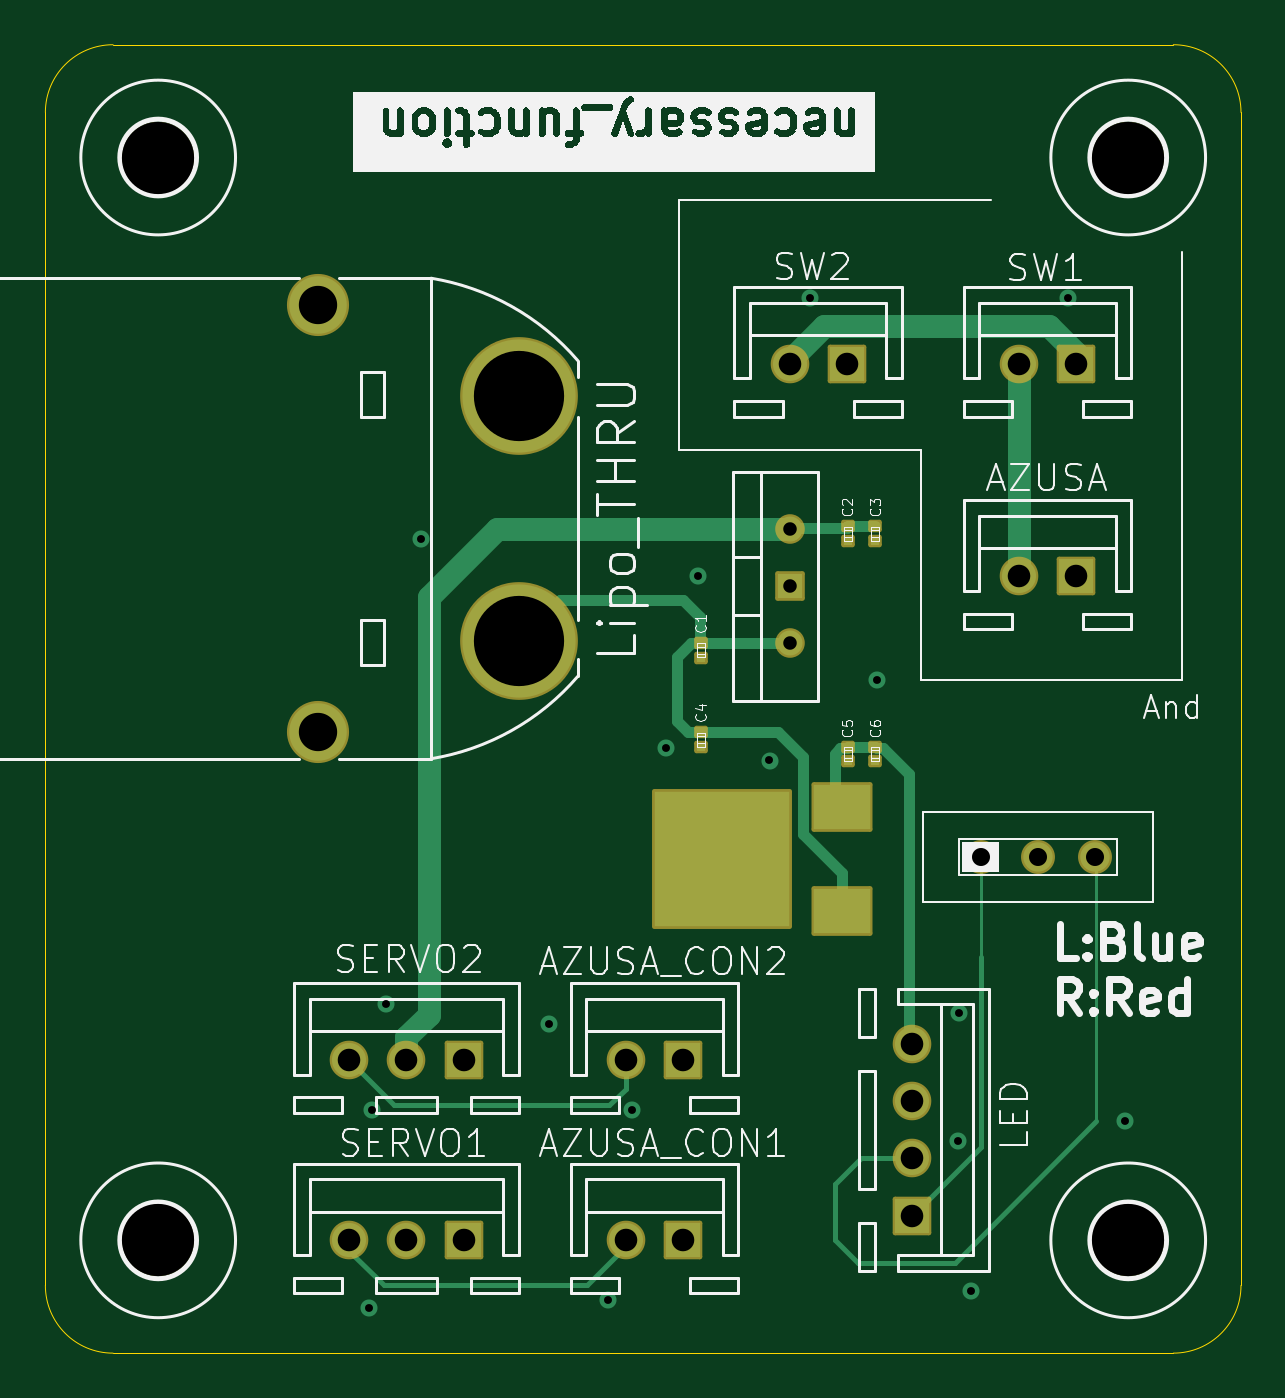
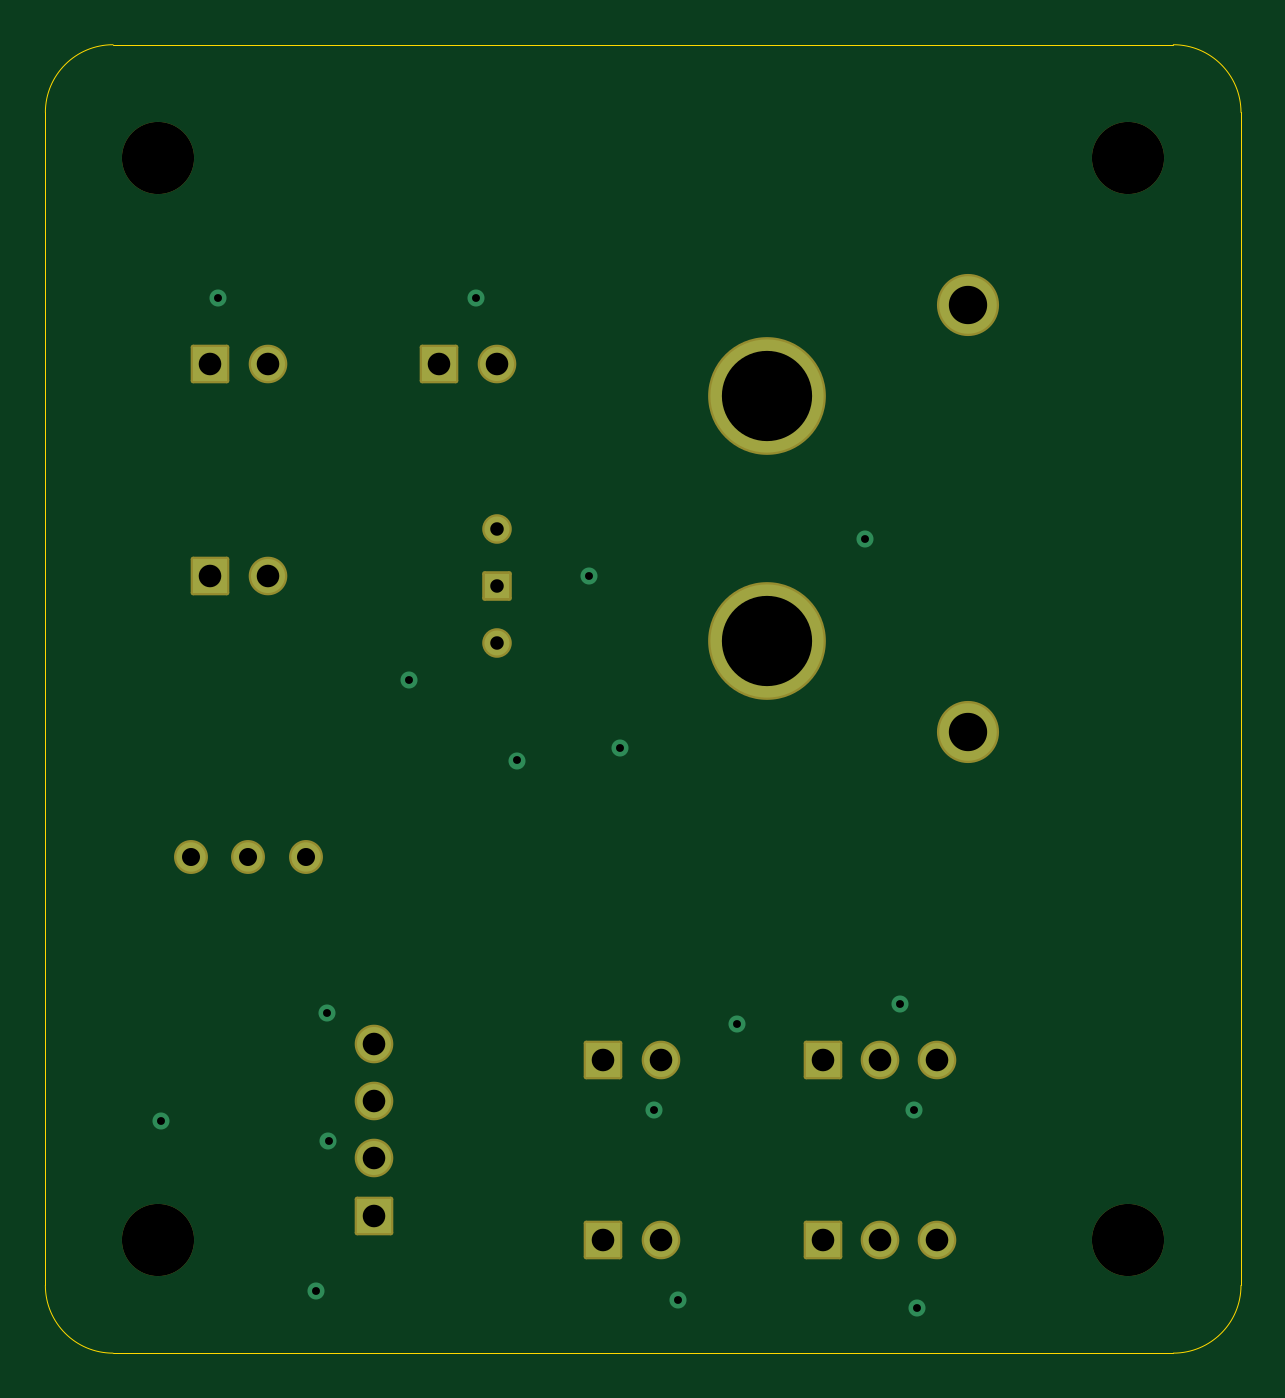
Circuit board: 11 layer files. Board 53.0 x 58.0 mm.
- bottom_copper: Mix necessary function-B_Cu.gbr (3265 bytes)
- bottom_mask: Mix necessary function-B_Mask.gbr (2740 bytes)
- paste: Mix necessary function-B_Paste.gbr (465 bytes)
- bottom_silk: Mix necessary function-B_Silkscreen.gbr (466 bytes)
- outline: Mix necessary function-Edge_Cuts.gbr (1005 bytes)
- top_copper: Mix necessary function-F_Cu.gbr (8056 bytes)
- top_mask: Mix necessary function-F_Mask.gbr (3587 bytes)
- paste: Mix necessary function-F_Paste.gbr (1071 bytes)
- top_silk: Mix necessary function-F_Silkscreen.gbr (86390 bytes)
- drill: Mix necessary function-NPTH.drl (389 bytes)
- drill: Mix necessary function-PTH.drl (1355 bytes)

=== bottom_copper: Mix necessary function-B_Cu.gbr ===
%TF.GenerationSoftware,KiCad,Pcbnew,7.0.1*%
%TF.CreationDate,2023-09-15T12:38:23+09:00*%
%TF.ProjectId,Mix necessary function,4d697820-6e65-4636-9573-736172792066,rev?*%
%TF.SameCoordinates,Original*%
%TF.FileFunction,Copper,L2,Bot*%
%TF.FilePolarity,Positive*%
%FSLAX46Y46*%
G04 Gerber Fmt 4.6, Leading zero omitted, Abs format (unit mm)*
G04 Created by KiCad (PCBNEW 7.0.1) date 2023-09-15 12:38:23*
%MOMM*%
%LPD*%
G01*
G04 APERTURE LIST*
%TA.AperFunction,ComponentPad*%
%ADD10R,1.108000X1.108000*%
%TD*%
%TA.AperFunction,ComponentPad*%
%ADD11C,1.108000*%
%TD*%
%TA.AperFunction,ComponentPad*%
%ADD12R,1.508000X1.508000*%
%TD*%
%TA.AperFunction,ComponentPad*%
%ADD13C,1.508000*%
%TD*%
%TA.AperFunction,ComponentPad*%
%ADD14C,5.016000*%
%TD*%
%TA.AperFunction,ComponentPad*%
%ADD15C,2.550000*%
%TD*%
%TA.AperFunction,ComponentPad*%
%ADD16C,1.300000*%
%TD*%
%TA.AperFunction,ViaPad*%
%ADD17C,0.756400*%
%TD*%
G04 APERTURE END LIST*
D10*
%TO.P,U$1,GND*%
%TO.N,GND*%
X155001100Y-100003600D03*
D11*
%TO.P,U$1,INPUT*%
%TO.N,PVCC*%
X155001100Y-102543600D03*
%TO.P,U$1,OUTPUT*%
%TO.N,+6V*%
X155001100Y-97463600D03*
%TD*%
D12*
%TO.P,LED,1*%
%TO.N,BLUE*%
X160431100Y-127913600D03*
D13*
%TO.P,LED,2*%
%TO.N,RED*%
X160431100Y-125373600D03*
%TO.P,LED,3*%
%TO.N,N/C*%
X160431100Y-122833600D03*
%TO.P,LED,4*%
%TO.N,+12V*%
X160431100Y-120293600D03*
%TD*%
D12*
%TO.P,SW2,1*%
%TO.N,GND*%
X157531100Y-90143600D03*
D13*
%TO.P,SW2,2*%
%TO.N,EM*%
X154991100Y-90143600D03*
%TD*%
D14*
%TO.P,Lipo_THRU,+*%
%TO.N,PVCC*%
X143001100Y-102453600D03*
%TO.P,Lipo_THRU,-*%
%TO.N,GND*%
X143001100Y-91553600D03*
D15*
%TO.P,Lipo_THRU,P$3*%
%TO.N,N/C*%
X134101100Y-106453600D03*
%TO.P,Lipo_THRU,P$4*%
X134101100Y-87553600D03*
%TD*%
D12*
%TO.P,SERVO2,1*%
%TO.N,GND*%
X140541100Y-121003600D03*
D13*
%TO.P,SERVO2,2*%
%TO.N,+6V*%
X138001100Y-121003600D03*
%TO.P,SERVO2,3*%
%TO.N,PWM2_SERVO*%
X135461100Y-121003600D03*
%TD*%
D12*
%TO.P,AZUSA_CON2,1*%
%TO.N,GND*%
X150271100Y-121003600D03*
D13*
%TO.P,AZUSA_CON2,2*%
%TO.N,PWM2_SERVO*%
X147731100Y-121003600D03*
%TD*%
D12*
%TO.P,AZUSA,1*%
%TO.N,GND*%
X167691100Y-99573600D03*
D13*
%TO.P,AZUSA,2*%
%TO.N,VCC*%
X165151100Y-99573600D03*
%TD*%
D16*
%TO.P,LED_SW0,C*%
%TO.N,GND*%
X166001100Y-112003600D03*
%TO.P,LED_SW0,L*%
%TO.N,BLUE*%
X163461100Y-112003600D03*
%TO.P,LED_SW0,R*%
%TO.N,RED*%
X168541100Y-112003600D03*
%TD*%
D12*
%TO.P,AZUSA_CON1,1*%
%TO.N,GND*%
X150271100Y-129003600D03*
D13*
%TO.P,AZUSA_CON1,2*%
%TO.N,PWM1_SERVO*%
X147731100Y-129003600D03*
%TD*%
D12*
%TO.P,SERVO1,1*%
%TO.N,GND*%
X140541100Y-129003600D03*
D13*
%TO.P,SERVO1,2*%
%TO.N,+6V*%
X138001100Y-129003600D03*
%TO.P,SERVO1,3*%
%TO.N,PWM1_SERVO*%
X135461100Y-129003600D03*
%TD*%
D12*
%TO.P,SW1,1*%
%TO.N,EM*%
X167691100Y-90143600D03*
D13*
%TO.P,SW1,2*%
%TO.N,VCC*%
X165151100Y-90143600D03*
%TD*%
D17*
%TO.N,GND*%
X148019100Y-123224600D03*
X146940100Y-131640600D03*
X137114100Y-118526600D03*
X144336100Y-119414600D03*
X136352100Y-131988600D03*
X136479100Y-123225600D03*
X154100100Y-107732600D03*
X149528100Y-107176600D03*
X158878100Y-104144600D03*
X150925100Y-99556600D03*
X138654100Y-97920600D03*
%TO.N,N$13*%
X162514100Y-118907600D03*
%TO.N,GND*%
X162451100Y-124606600D03*
X169880100Y-123733600D03*
X163022100Y-131226600D03*
X155910100Y-87221600D03*
X167340100Y-87221600D03*
%TD*%
M02*

=== bottom_mask: Mix necessary function-B_Mask.gbr (2740 bytes, source withheld) ===
=== paste: Mix necessary function-B_Paste.gbr ===
%TF.GenerationSoftware,KiCad,Pcbnew,7.0.1*%
%TF.CreationDate,2023-09-15T12:38:23+09:00*%
%TF.ProjectId,Mix necessary function,4d697820-6e65-4636-9573-736172792066,rev?*%
%TF.SameCoordinates,Original*%
%TF.FileFunction,Paste,Bot*%
%TF.FilePolarity,Positive*%
%FSLAX46Y46*%
G04 Gerber Fmt 4.6, Leading zero omitted, Abs format (unit mm)*
G04 Created by KiCad (PCBNEW 7.0.1) date 2023-09-15 12:38:23*
%MOMM*%
%LPD*%
G01*
G04 APERTURE LIST*
G04 APERTURE END LIST*
M02*

=== bottom_silk: Mix necessary function-B_Silkscreen.gbr ===
%TF.GenerationSoftware,KiCad,Pcbnew,7.0.1*%
%TF.CreationDate,2023-09-15T12:38:23+09:00*%
%TF.ProjectId,Mix necessary function,4d697820-6e65-4636-9573-736172792066,rev?*%
%TF.SameCoordinates,Original*%
%TF.FileFunction,Legend,Bot*%
%TF.FilePolarity,Positive*%
%FSLAX46Y46*%
G04 Gerber Fmt 4.6, Leading zero omitted, Abs format (unit mm)*
G04 Created by KiCad (PCBNEW 7.0.1) date 2023-09-15 12:38:23*
%MOMM*%
%LPD*%
G01*
G04 APERTURE LIST*
G04 APERTURE END LIST*
M02*

=== outline: Mix necessary function-Edge_Cuts.gbr ===
%TF.GenerationSoftware,KiCad,Pcbnew,7.0.1*%
%TF.CreationDate,2023-09-15T12:38:23+09:00*%
%TF.ProjectId,Mix necessary function,4d697820-6e65-4636-9573-736172792066,rev?*%
%TF.SameCoordinates,Original*%
%TF.FileFunction,Profile,NP*%
%FSLAX46Y46*%
G04 Gerber Fmt 4.6, Leading zero omitted, Abs format (unit mm)*
G04 Created by KiCad (PCBNEW 7.0.1) date 2023-09-15 12:38:23*
%MOMM*%
%LPD*%
G01*
G04 APERTURE LIST*
%TA.AperFunction,Profile*%
%ADD10C,0.050000*%
%TD*%
G04 APERTURE END LIST*
D10*
X172001100Y-76003600D02*
X125001100Y-76003600D01*
X175001100Y-131003600D02*
X175001100Y-79003600D01*
X175001100Y-79003600D02*
G75*
G03*
X172001100Y-76003600I-3000000J0D01*
G01*
X172001100Y-134003600D02*
G75*
G03*
X175001100Y-131003600I0J3000000D01*
G01*
X122001100Y-131003600D02*
G75*
G03*
X125001100Y-134003600I3000000J0D01*
G01*
X122001100Y-79003600D02*
X122001100Y-131003600D01*
X125001100Y-134003600D02*
X172001100Y-134003600D01*
X125001100Y-76003600D02*
G75*
G03*
X122001100Y-79003600I0J-3000000D01*
G01*
M02*

=== top_copper: Mix necessary function-F_Cu.gbr (8056 bytes, source omitted) ===
=== top_mask: Mix necessary function-F_Mask.gbr ===
%TF.GenerationSoftware,KiCad,Pcbnew,7.0.1*%
%TF.CreationDate,2023-09-15T12:38:23+09:00*%
%TF.ProjectId,Mix necessary function,4d697820-6e65-4636-9573-736172792066,rev?*%
%TF.SameCoordinates,Original*%
%TF.FileFunction,Soldermask,Top*%
%TF.FilePolarity,Negative*%
%FSLAX46Y46*%
G04 Gerber Fmt 4.6, Leading zero omitted, Abs format (unit mm)*
G04 Created by KiCad (PCBNEW 7.0.1) date 2023-09-15 12:38:23*
%MOMM*%
%LPD*%
G01*
G04 APERTURE LIST*
G04 Aperture macros list*
%AMRoundRect*
0 Rectangle with rounded corners*
0 $1 Rounding radius*
0 $2 $3 $4 $5 $6 $7 $8 $9 X,Y pos of 4 corners*
0 Add a 4 corners polygon primitive as box body*
4,1,4,$2,$3,$4,$5,$6,$7,$8,$9,$2,$3,0*
0 Add four circle primitives for the rounded corners*
1,1,$1+$1,$2,$3*
1,1,$1+$1,$4,$5*
1,1,$1+$1,$6,$7*
1,1,$1+$1,$8,$9*
0 Add four rect primitives between the rounded corners*
20,1,$1+$1,$2,$3,$4,$5,0*
20,1,$1+$1,$4,$5,$6,$7,0*
20,1,$1+$1,$6,$7,$8,$9,0*
20,1,$1+$1,$8,$9,$2,$3,0*%
G04 Aperture macros list end*
%ADD10RoundRect,0.101600X0.554000X-0.554000X0.554000X0.554000X-0.554000X0.554000X-0.554000X-0.554000X0*%
%ADD11C,1.311200*%
%ADD12C,3.200000*%
%ADD13RoundRect,0.101600X-0.754000X0.754000X-0.754000X-0.754000X0.754000X-0.754000X0.754000X0.754000X0*%
%ADD14C,1.711200*%
%ADD15RoundRect,0.101600X3.000000X-3.000000X3.000000X3.000000X-3.000000X3.000000X-3.000000X-3.000000X0*%
%ADD16RoundRect,0.101600X1.250000X-1.000000X1.250000X1.000000X-1.250000X1.000000X-1.250000X-1.000000X0*%
%ADD17RoundRect,0.101600X-0.754000X-0.754000X0.754000X-0.754000X0.754000X0.754000X-0.754000X0.754000X0*%
%ADD18RoundRect,0.101600X-0.200000X0.175000X-0.200000X-0.175000X0.200000X-0.175000X0.200000X0.175000X0*%
%ADD19C,5.219200*%
%ADD20C,2.753200*%
%ADD21C,1.503200*%
G04 APERTURE END LIST*
D10*
%TO.C,U$1*%
X155001100Y-100003600D03*
D11*
X155001100Y-102543600D03*
X155001100Y-97463600D03*
%TD*%
D12*
%TO.C,H3*%
X127001100Y-129003600D03*
%TD*%
D13*
%TO.C,LED*%
X160431100Y-127913600D03*
D14*
X160431100Y-125373600D03*
X160431100Y-122833600D03*
X160431100Y-120293600D03*
%TD*%
D12*
%TO.C,H1*%
X127001100Y-81003600D03*
%TD*%
D15*
%TO.C,U$17*%
X151981100Y-112084600D03*
D16*
X157331100Y-114384600D03*
X157331100Y-109784600D03*
%TD*%
D17*
%TO.C,SW2*%
X157531100Y-90143600D03*
D14*
X154991100Y-90143600D03*
%TD*%
D12*
%TO.C,H4*%
X170001100Y-129003600D03*
%TD*%
D18*
%TO.C,C5*%
X157588100Y-107120600D03*
X157588100Y-107770600D03*
%TD*%
D19*
%TO.C,Lipo_THRU*%
X143001100Y-102453600D03*
X143001100Y-91553600D03*
D20*
X134101100Y-106453600D03*
X134101100Y-87553600D03*
%TD*%
D18*
%TO.C,C4*%
X151069100Y-106482600D03*
X151069100Y-107132600D03*
%TD*%
%TO.C,C6*%
X158779100Y-107120600D03*
X158779100Y-107770600D03*
%TD*%
D17*
%TO.C,SERVO2*%
X140541100Y-121003600D03*
D14*
X138001100Y-121003600D03*
X135461100Y-121003600D03*
%TD*%
D17*
%TO.C,AZUSA_CON2*%
X150271100Y-121003600D03*
D14*
X147731100Y-121003600D03*
%TD*%
D17*
%TO.C,AZUSA*%
X167691100Y-99573600D03*
D14*
X165151100Y-99573600D03*
%TD*%
D21*
%TO.C,LED_SW0*%
X166001100Y-112003600D03*
X163461100Y-112003600D03*
X168541100Y-112003600D03*
%TD*%
D17*
%TO.C,AZUSA_CON1*%
X150271100Y-129003600D03*
D14*
X147731100Y-129003600D03*
%TD*%
D12*
%TO.C,H2*%
X170001100Y-81003600D03*
%TD*%
D17*
%TO.C,SERVO1*%
X140541100Y-129003600D03*
D14*
X138001100Y-129003600D03*
X135461100Y-129003600D03*
%TD*%
D17*
%TO.C,SW1*%
X167691100Y-90143600D03*
D14*
X165151100Y-90143600D03*
%TD*%
D18*
%TO.C,C3*%
X158779100Y-97352600D03*
X158779100Y-98002600D03*
%TD*%
%TO.C,C1*%
X151069100Y-102521600D03*
X151069100Y-103171600D03*
%TD*%
%TO.C,C2*%
X157588100Y-97352600D03*
X157588100Y-98002600D03*
%TD*%
M02*

=== paste: Mix necessary function-F_Paste.gbr ===
%TF.GenerationSoftware,KiCad,Pcbnew,7.0.1*%
%TF.CreationDate,2023-09-15T12:38:23+09:00*%
%TF.ProjectId,Mix necessary function,4d697820-6e65-4636-9573-736172792066,rev?*%
%TF.SameCoordinates,Original*%
%TF.FileFunction,Paste,Top*%
%TF.FilePolarity,Positive*%
%FSLAX46Y46*%
G04 Gerber Fmt 4.6, Leading zero omitted, Abs format (unit mm)*
G04 Created by KiCad (PCBNEW 7.0.1) date 2023-09-15 12:38:23*
%MOMM*%
%LPD*%
G01*
G04 APERTURE LIST*
%ADD10R,6.000000X6.000000*%
%ADD11R,2.500000X2.000000*%
%ADD12R,0.400000X0.350000*%
G04 APERTURE END LIST*
D10*
%TO.C,U$17*%
X151981100Y-112084600D03*
D11*
X157331100Y-114384600D03*
X157331100Y-109784600D03*
%TD*%
D12*
%TO.C,C5*%
X157588100Y-107120600D03*
X157588100Y-107770600D03*
%TD*%
%TO.C,C4*%
X151069100Y-106482600D03*
X151069100Y-107132600D03*
%TD*%
%TO.C,C6*%
X158779100Y-107120600D03*
X158779100Y-107770600D03*
%TD*%
%TO.C,C3*%
X158779100Y-97352600D03*
X158779100Y-98002600D03*
%TD*%
%TO.C,C1*%
X151069100Y-102521600D03*
X151069100Y-103171600D03*
%TD*%
%TO.C,C2*%
X157588100Y-97352600D03*
X157588100Y-98002600D03*
%TD*%
M02*

=== top_silk: Mix necessary function-F_Silkscreen.gbr (86390 bytes, source omitted) ===
=== drill: Mix necessary function-NPTH.drl ===
M48
; DRILL file {KiCad 7.0.1} date Fri Sep 15 12:38:18 2023
; FORMAT={-:-/ absolute / inch / decimal}
; #@! TF.CreationDate,2023-09-15T12:38:18+09:00
; #@! TF.GenerationSoftware,Kicad,Pcbnew,7.0.1
; #@! TF.FileFunction,NonPlated,1,2,NPTH
FMAT,2
INCH
; #@! TA.AperFunction,NonPlated,NPTH,ComponentDrill
T1C0.1260
%
G90
G05
T1
X5.0Y-3.1891
X5.0Y-5.0789
X6.693Y-3.1891
X6.693Y-5.0789
T0
M30

=== drill: Mix necessary function-PTH.drl ===
M48
; DRILL file {KiCad 7.0.1} date Fri Sep 15 12:38:18 2023
; FORMAT={-:-/ absolute / inch / decimal}
; #@! TF.CreationDate,2023-09-15T12:38:18+09:00
; #@! TF.GenerationSoftware,Kicad,Pcbnew,7.0.1
; #@! TF.FileFunction,Plated,1,2,PTH
FMAT,2
INCH
; #@! TA.AperFunction,Plated,PTH,ViaDrill
T1C0.0138
; #@! TA.AperFunction,Plated,PTH,ComponentDrill
T2C0.0236
; #@! TA.AperFunction,Plated,PTH,ComponentDrill
T3C0.0315
; #@! TA.AperFunction,Plated,PTH,ComponentDrill
T4C0.0394
; #@! TA.AperFunction,Plated,PTH,ComponentDrill
T5C0.0669
; #@! TA.AperFunction,Plated,PTH,ComponentDrill
T6C0.1575
%
G90
G05
T1
X5.3682Y-5.1964
X5.3732Y-4.8514
X5.3982Y-4.6664
X5.4588Y-3.8551
X5.6825Y-4.7014
X5.785Y-5.1827
X5.8275Y-4.8514
X5.8869Y-4.2196
X5.9419Y-3.9196
X6.0669Y-4.2414
X6.1382Y-3.4339
X6.255Y-4.1002
X6.3957Y-4.9058
X6.3982Y-4.6814
X6.4182Y-5.1664
X6.5882Y-3.4339
X6.6882Y-4.8714
T2
X6.1024Y-3.8371
X6.1024Y-3.9371
X6.1024Y-4.0371
T3
X6.4355Y-4.4096
X6.5355Y-4.4096
X6.6355Y-4.4096
T4
X5.3331Y-4.7639
X5.3331Y-5.0789
X5.4331Y-4.7639
X5.4331Y-5.0789
X5.5331Y-4.7639
X5.5331Y-5.0789
X5.8162Y-4.7639
X5.8162Y-5.0789
X5.9162Y-4.7639
X5.9162Y-5.0789
X6.102Y-3.549
X6.202Y-3.549
X6.3162Y-4.736
X6.3162Y-4.836
X6.3162Y-4.936
X6.3162Y-5.036
X6.502Y-3.549
X6.502Y-3.9202
X6.602Y-3.549
X6.602Y-3.9202
T5
X5.2796Y-3.447
X5.2796Y-4.1911
T6
X5.63Y-3.6045
X5.63Y-4.0336
T0
M30

